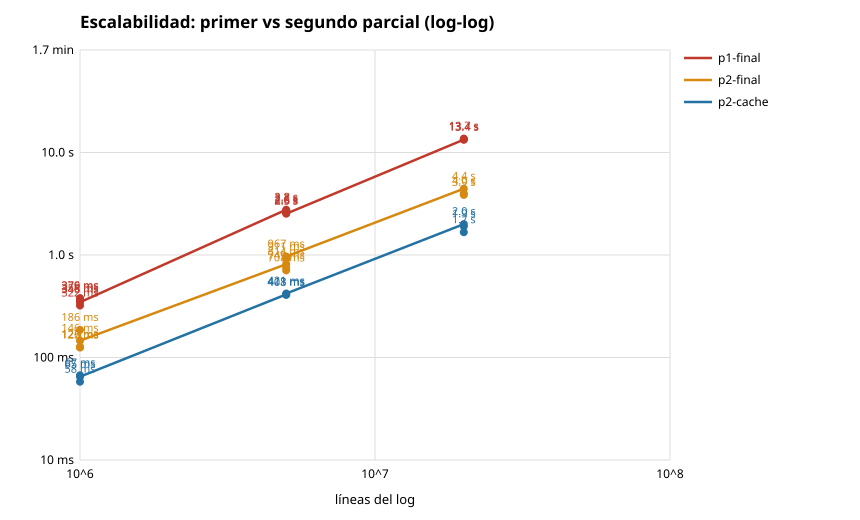

Data behind this chart, as committed beside it:
version, archivo, lineas, ms, lineas_por_seg, heap_mb, total_alloc_mb, allocs_millones, num_gc
p1-final, 1m.log, 1000000, 376.3, 2657724, 20.0, 266.9, 1.41, 9
p2-final, 1m.log, 1000000, 186.0, 5377203, 23.4, 75.5, 0.42, 5
p1-final, 1m.log, 1000000, 379.3, 2636190, 20.0, 266.9, 1.41, 10
p2-final, 1m.log, 1000000, 125.1, 7993905, 23.5, 75.9, 0.42, 5
p1-final, 1m.log, 1000000, 358.0, 2793626, 20.0, 266.9, 1.41, 9
p2-final, 1m.log, 1000000, 126.1, 7930818, 23.5, 75.9, 0.42, 5
p1-final, 1m.log, 1000000, 321.6, 3109310, 20.0, 266.9, 1.41, 10
p2-final, 1m.log, 1000000, 127.0, 7876087, 23.4, 75.4, 0.42, 5
p1-final, 1m.log, 1000000, 346.3, 2887775, 20.0, 266.9, 1.41, 8
p2-final, 1m.log, 1000000, 145.8, 6860108, 23.4, 75.7, 0.42, 5
p1-final, 5m.log, 5000000, 2766, 1807657, 137.4, 1429, 7.04, 19
p2-final, 5m.log, 5000000, 814.2, 6140716, 154.5, 451.0, 2.04, 8
p1-final, 5m.log, 5000000, 2620, 1908526, 137.3, 1429, 7.04, 20
p2-final, 5m.log, 5000000, 749.0, 6675466, 154.0, 448.6, 2.04, 9
p1-final, 5m.log, 5000000, 2706, 1847831, 137.3, 1429, 7.04, 17
p2-final, 5m.log, 5000000, 910.7, 5490051, 154.5, 451.2, 2.04, 9
p1-final, 5m.log, 5000000, 2564, 1949959, 137.4, 1429, 7.04, 20
p2-final, 5m.log, 5000000, 707.8, 7064222, 154.7, 451.9, 2.04, 8
p1-final, 5m.log, 5000000, 2527, 1978670, 137.2, 1428, 7.04, 21
p2-final, 5m.log, 5000000, 966.8, 5171619, 154.2, 449.7, 2.04, 8
p1-final, 20m.log, 20000000, 13351, 1498008, 548.1, 5666, 28.14, 25
p2-final, 20m.log, 20000000, 4435, 4510025, 612.4, 1770, 8.11, 11
p1-final, 20m.log, 20000000, 13679, 1462101, 548.1, 5667, 28.14, 25
p2-final, 20m.log, 20000000, 3857, 5185202, 613.3, 1775, 8.11, 11
p1-final, 20m.log, 20000000, 13375, 1495352, 548.0, 5666, 28.14, 29
p2-final, 20m.log, 20000000, 3986, 5016873, 610.5, 1761, 8.11, 11
p2-cache, 1m.log, 1000000, 58.1, 17221871, 23.6, 46.2, 0.40, 4
p2-cache, 1m.log, 1000000, 67.0, 14918270, 23.7, 46.4, 0.40, 4
p2-cache, 1m.log, 1000000, 64.9, 15409199, 23.6, 46.2, 0.40, 4
p2-cache, 5m.log, 5000000, 412.6, 12117954, 155.1, 463.9, 2.01, 8
p2-cache, 5m.log, 5000000, 408.5, 12240199, 155.3, 465.1, 2.01, 8
p2-cache, 5m.log, 5000000, 421.0, 11876942, 155.1, 463.8, 2.01, 8
p2-cache, 20m.log, 20000000, 2002, 9990150, 618.9, 2609, 8.02, 14
p2-cache, 20m.log, 20000000, 1905, 10496611, 617.9, 2604, 8.02, 14
p2-cache, 20m.log, 20000000, 1670, 11979018, 617.0, 2599, 8.02, 13
